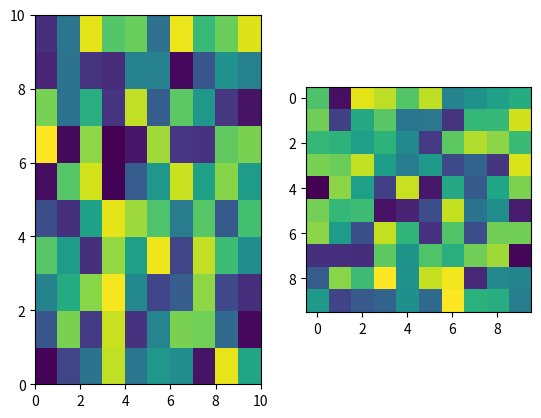

Generate this figure with matplotlib: (Note: this script raises an exception after producing the figure.)
# Implementation of matplotlib function
import matplotlib.pyplot as plt
import numpy as np

fig, (axs, axs1) = plt.subplots(1, 2)

axs.pcolor(np.random.random((10, 10)))
axs1.imshow(np.random.random((10, 10)))

plt.subplot_tool()

fig.suptitle('matplotlib.pyplot.subplot_tool() Example')
plt.show()
